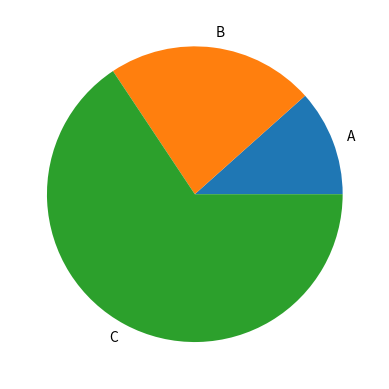

Generate this figure with matplotlib:
'''MODULO DE GRAFICA'''
import matplotlib.pyplot as plt

def generate_bar_chart(name, labels, values):
  fig, ax = plt.subplots()
  ax.bar(labels, values)
  plt.savefig(f'./Imgs/{name}.png')
  plt.close()

def generate_pie_chart(labels, values):
  fig, ax = plt.subplots()
  ax.pie(values, labels=labels)
  plt.savefig('charts.png')
  plt.close()


if __name__ == '__main__':
  labels = ['A', 'B', 'C']
  values = 100, 196, 566
  generate_pie_chart(labels, values)
  
